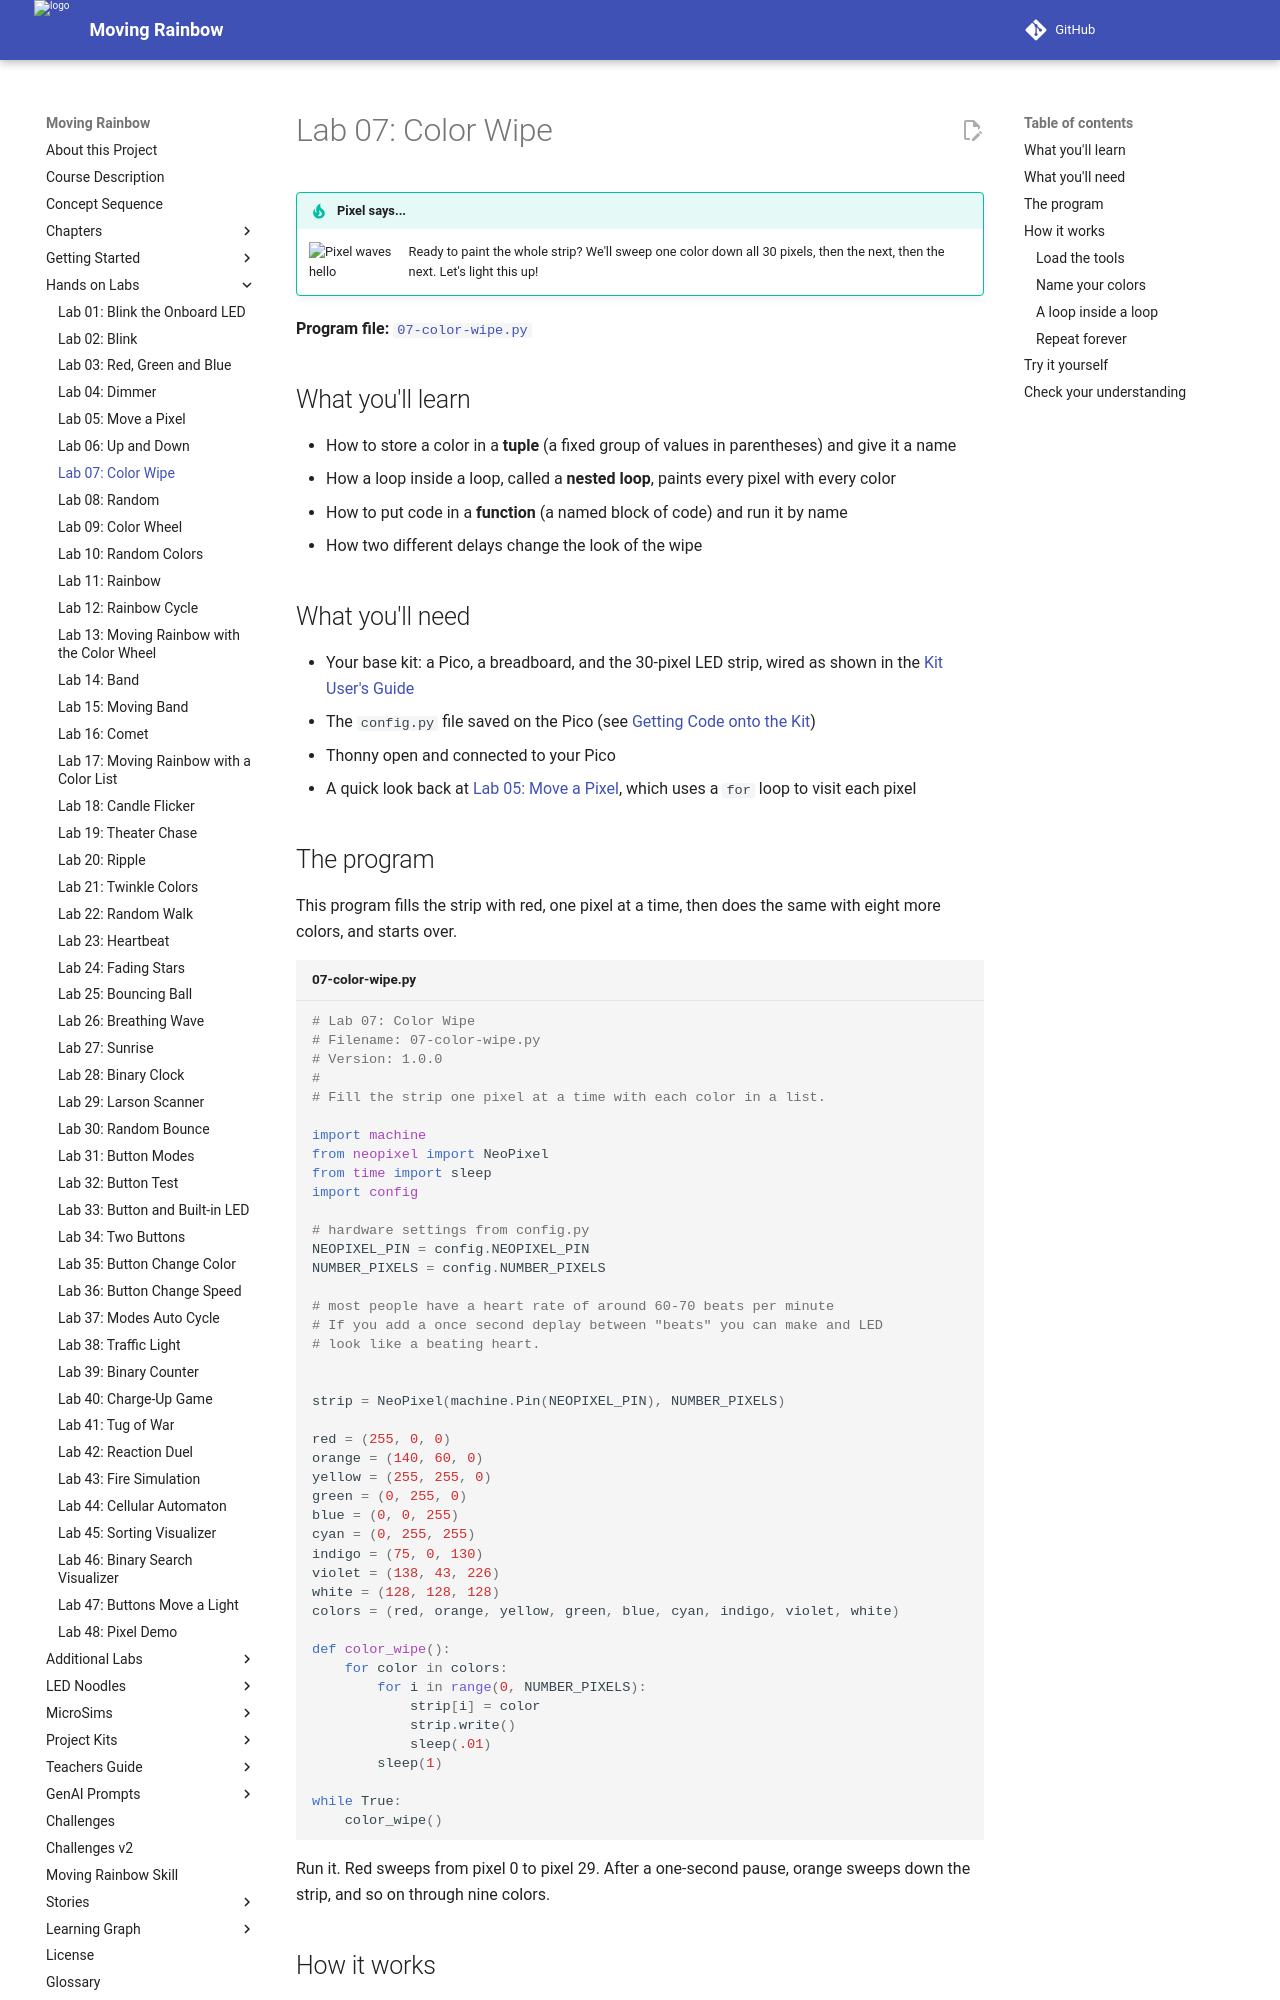

repository: dmccreary/moving-rainbow · page: labs/07-color-wipe/index.html · generator: mkdocs

# Lab 07: Color Wipe

!!! tip "Pixel says..."
    <img src="../../img/mascot/welcome.png" class="mascot-admonition-img" alt="Pixel waves hello">
    Ready to paint the whole strip? We'll sweep one color down all 30 pixels, then the next, then the next. Let's light this up!

**Program file:** [`07-color-wipe.py`](https://github.com/dmccreary/moving-rainbow/blob/master/src/kits/moving-rainbow-base/07-color-wipe.py)

## What you'll learn

- How to store a color in a **tuple** (a fixed group of values in parentheses) and give it a name
- How a loop inside a loop, called a **nested loop**, paints every pixel with every color
- How to put code in a **function** (a named block of code) and run it by name
- How two different delays change the look of the wipe

## What you'll need

- Your base kit: a Pico, a breadboard, and the 30-pixel LED strip, wired as shown in the [Kit User's Guide](../kits/moving-rainbow-base/index.md)
- The `config.py` file saved on the Pico (see [Getting Code onto the Kit](../kits/moving-rainbow-base/index.md#getting-code-onto-the-kit))
- Thonny open and connected to your Pico
- A quick look back at [Lab 05: Move a Pixel](05-move.md), which uses a `for` loop to visit each pixel

## The program

This program fills the strip with red, one pixel at a time, then does the same with eight more colors, and starts over.

```python title="07-color-wipe.py"
--8<-- "src/kits/moving-rainbow-base/07-color-wipe.py"
```

Run it. Red sweeps from pixel 0 to pixel 29. After a one-second pause, orange sweeps down the strip, and so on through nine colors.

## How it works

### Load the tools

This lab loads its tools a little differently from the earlier ones.

```python
import machine
...
strip = NeoPixel(machine.Pin(NEOPIXEL_PIN), NUMBER_PIXELS)
```

`import machine` brings in the whole `machine` module, so the code writes `machine.Pin` where other labs write `Pin`. The lab also gets `sleep` from `time`, where other labs use `utime`. Both ways work.
